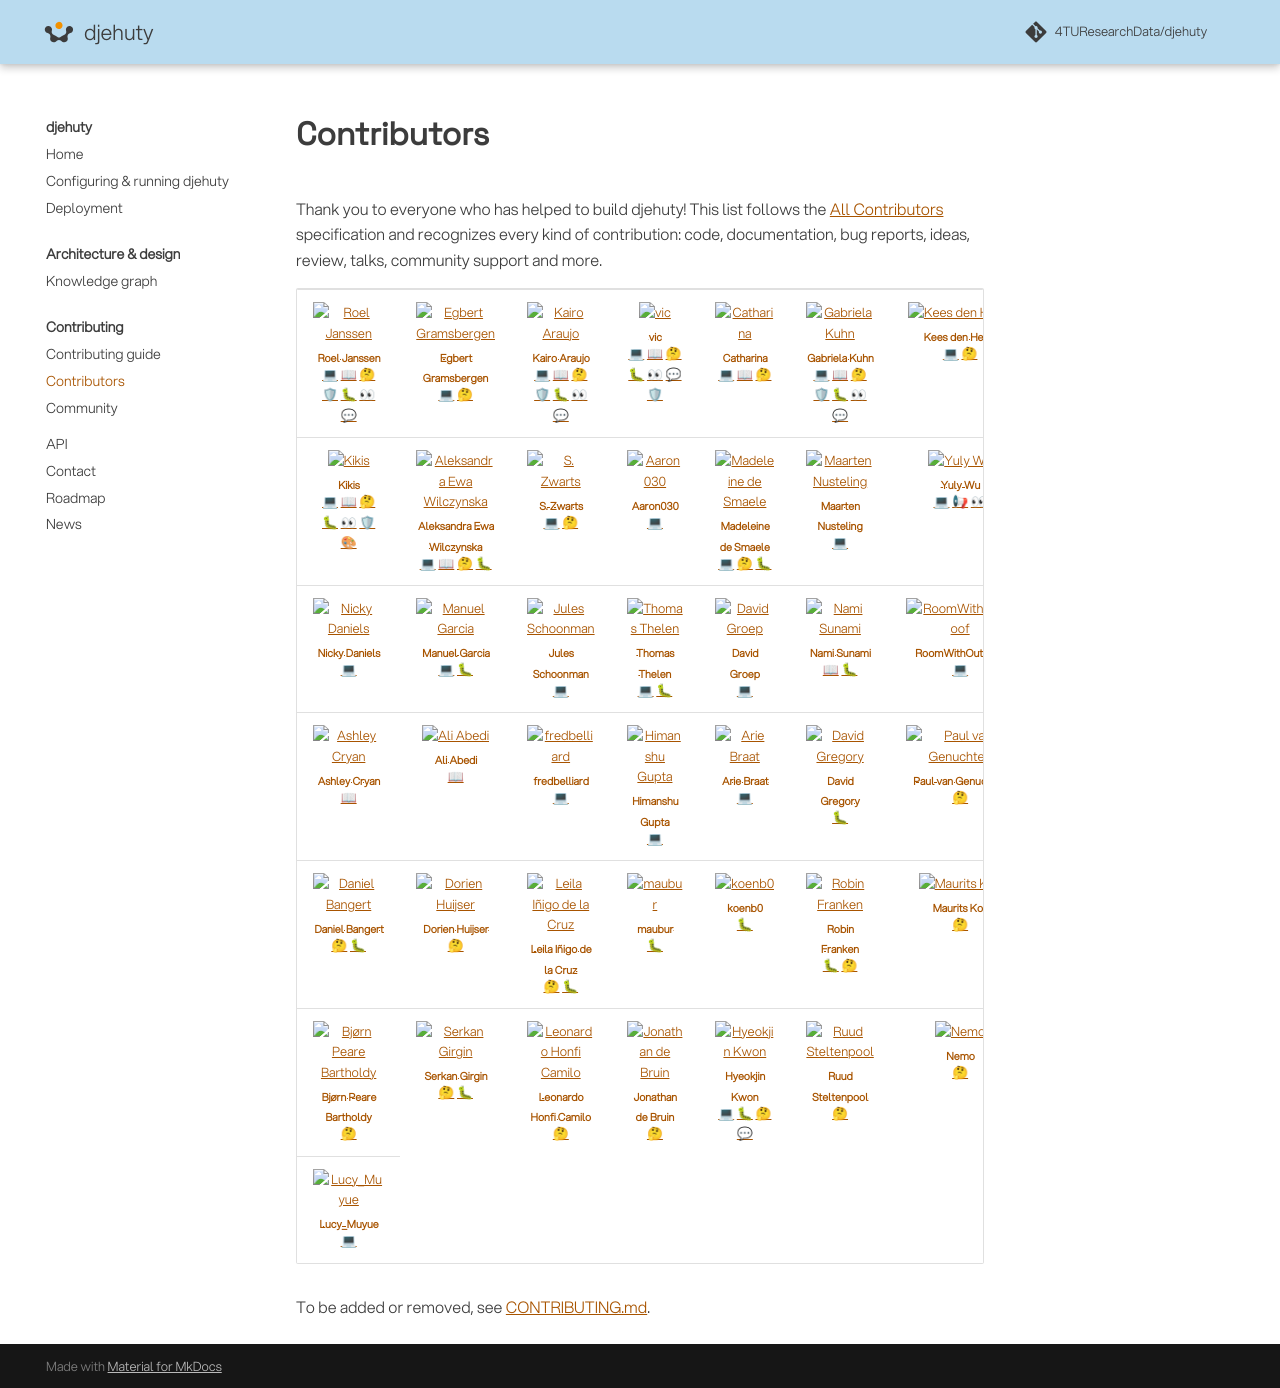

repository: 4TUResearchData/djehuty · page: contributors/index.html · generator: mkdocs

# Contributors

Thank you to everyone who has helped to build djehuty! This list follows the
[All Contributors](https://allcontributors.org/) specification and recognizes
every kind of contribution: code, documentation, bug reports, ideas, review,
talks, community support and more. 

<!-- ALL-CONTRIBUTORS-LIST:START - Do not remove or modify this section -->
<!-- prettier-ignore-start -->
<!-- markdownlint-disable -->
<table>
  <tbody>
    <tr>
      <td align="center" valign="top" width="14.28%"><a href="https://codeberg.org/roelj/"><img src="https://avatars.githubusercontent.com/u/1129198?v=4&size=80" width="80px" height="80px" alt="Roel Janssen"/><br /><sub><b>Roel Janssen</b></sub></a><br /><a href="https://github.com/4TUResearchData/djehuty/commits?author=roelj" title="Code">💻</a> <a href="https://github.com/4TUResearchData/djehuty/commits?author=roelj" title="Documentation">📖</a> <a href="#ideas-roelj" title="Ideas, Planning, & Feedback">🤔</a> <a href="#security-roelj" title="Security">🛡</a> <a href="https://github.com/4TUResearchData/djehuty/issues?q=author%3Aroelj" title="Bug reports">🐛</a> <a href="https://github.com/4TUResearchData/djehuty/pulls?q=is%3Apr+reviewed-by%3Aroelj" title="Reviewed Pull Requests">👀</a> <a href="#question-roelj" title="Answering Questions">💬</a></td>
      <td align="center" valign="top" width="14.28%"><a href="https://github.com/efgramsbergen"><img src="https://avatars.githubusercontent.com/u/12199846?v=4&size=80" width="80px" height="80px" alt="Egbert Gramsbergen"/><br /><sub><b>Egbert Gramsbergen</b></sub></a><br /><a href="https://github.com/4TUResearchData/djehuty/commits?author=efgramsbergen" title="Code">💻</a> <a href="#ideas-efgramsbergen" title="Ideas, Planning, & Feedback">🤔</a></td>
      <td align="center" valign="top" width="14.28%"><a href="http://kairo.dev/"><img src="https://avatars.githubusercontent.com/u/546882?v=4&size=80" width="80px" height="80px" alt="Kairo Araujo"/><br /><sub><b>Kairo Araujo</b></sub></a><br /><a href="https://github.com/4TUResearchData/djehuty/commits?author=kairoaraujo" title="Code">💻</a> <a href="https://github.com/4TUResearchData/djehuty/commits?author=kairoaraujo" title="Documentation">📖</a> <a href="#ideas-kairoaraujo" title="Ideas, Planning, & Feedback">🤔</a> <a href="#security-kairoaraujo" title="Security">🛡</a> <a href="https://github.com/4TUResearchData/djehuty/issues?q=author%3Akairoaraujo" title="Bug reports">🐛</a> <a href="https://github.com/4TUResearchData/djehuty/pulls?q=is%3Apr+reviewed-by%3Akairoaraujo" title="Reviewed Pull Requests">👀</a> <a href="#question-kairoaraujo" title="Answering Questions">💬</a></td>
      <td align="center" valign="top" width="14.28%"><a href="https://github.com/641e16"><img src="https://avatars.githubusercontent.com/u/110847019?v=4&size=80" width="80px" height="80px" alt="vic"/><br /><sub><b>vic</b></sub></a><br /><a href="https://github.com/4TUResearchData/djehuty/commits?author=641e16" title="Code">💻</a> <a href="https://github.com/4TUResearchData/djehuty/commits?author=641e16" title="Documentation">📖</a> <a href="#ideas-641e16" title="Ideas, Planning, & Feedback">🤔</a> <a href="https://github.com/4TUResearchData/djehuty/issues?q=author%3A641e16" title="Bug reports">🐛</a> <a href="https://github.com/4TUResearchData/djehuty/pulls?q=is%3Apr+reviewed-by%3A641e16" title="Reviewed Pull Requests">👀</a> <a href="#question-641e16" title="Answering Questions">💬</a> <a href="#security-641e16" title="Security">🛡</a></td>
      <td align="center" valign="top" width="14.28%"><a href="https://github.com/Damning01"><img src="https://avatars.githubusercontent.com/u/41907730?v=4&size=80" width="80px" height="80px" alt="Catharina"/><br /><sub><b>Catharina</b></sub></a><br /><a href="https://github.com/4TUResearchData/djehuty/commits?author=Damning01" title="Code">💻</a> <a href="https://github.com/4TUResearchData/djehuty/commits?author=Damning01" title="Documentation">📖</a> <a href="#ideas-Damning01" title="Ideas, Planning, & Feedback">🤔</a></td>
      <td align="center" valign="top" width="14.28%"><a href="https://github.com/gabrielakuhn"><img src="https://avatars.githubusercontent.com/u/26652002?v=4&size=80" width="80px" height="80px" alt="Gabriela Kuhn"/><br /><sub><b>Gabriela Kuhn</b></sub></a><br /><a href="https://github.com/4TUResearchData/djehuty/commits?author=gabrielakuhn" title="Code">💻</a> <a href="https://github.com/4TUResearchData/djehuty/commits?author=gabrielakuhn" title="Documentation">📖</a> <a href="#ideas-gabrielakuhn" title="Ideas, Planning, & Feedback">🤔</a> <a href="#security-gabrielakuhn" title="Security">🛡</a> <a href="https://github.com/4TUResearchData/djehuty/issues?q=author%3Agabrielakuhn" title="Bug reports">🐛</a> <a href="https://github.com/4TUResearchData/djehuty/pulls?q=is%3Apr+reviewed-by%3Agabrielakuhn" title="Reviewed Pull Requests">👀</a> <a href="#question-gabrielakuhn" title="Answering Questions">💬</a></td>
      <td align="center" valign="top" width="14.28%"><a href="https://github.com/heijer"><img src="https://avatars.githubusercontent.com/u/4609060?v=4&size=80" width="80px" height="80px" alt="Kees den Heijer"/><br /><sub><b>Kees den Heijer</b></sub></a><br /><a href="https://github.com/4TUResearchData/djehuty/commits?author=heijer" title="Code">💻</a> <a href="#ideas-heijer" title="Ideas, Planning, & Feedback">🤔</a></td>
    </tr>
    <tr>
      <td align="center" valign="top" width="14.28%"><a href="https://github.com/kikisprdx"><img src="https://avatars.githubusercontent.com/u/43969187?v=4&size=80" width="80px" height="80px" alt="Kikis"/><br /><sub><b>Kikis</b></sub></a><br /><a href="https://github.com/4TUResearchData/djehuty/commits?author=kikisprdx" title="Code">💻</a> <a href="https://github.com/4TUResearchData/djehuty/commits?author=kikisprdx" title="Documentation">📖</a> <a href="#ideas-kikisprdx" title="Ideas, Planning, & Feedback">🤔</a> <a href="https://github.com/4TUResearchData/djehuty/issues?q=author%3Akikisprdx" title="Bug reports">🐛</a> <a href="https://github.com/4TUResearchData/djehuty/pulls?q=is%3Apr+reviewed-by%3Akikisprdx" title="Reviewed Pull Requests">👀</a> <a href="#security-kikisprdx" title="Security">🛡</a> <a href="#design-kikisprdx" title="Design">🎨</a></td>
      <td align="center" valign="top" width="14.28%"><a href="https://github.com/alwil"><img src="https://avatars.githubusercontent.com/u/7210572?v=4&size=80" width="80px" height="80px" alt="Aleksandra Ewa Wilczynska"/><br /><sub><b>Aleksandra Ewa Wilczynska</b></sub></a><br /><a href="https://github.com/4TUResearchData/djehuty/commits?author=alwil" title="Code">💻</a> <a href="https://github.com/4TUResearchData/djehuty/commits?author=alwil" title="Documentation">📖</a> <a href="#ideas-alwil" title="Ideas, Planning, & Feedback">🤔</a> <a href="https://github.com/4TUResearchData/djehuty/issues?q=author%3Aalwil" title="Bug reports">🐛</a></td>
      <td align="center" valign="top" width="14.28%"><a href="https://github.com/sfzwarts"><img src="https://avatars.githubusercontent.com/u/103572730?v=4&size=80" width="80px" height="80px" alt="S. Zwarts"/><br /><sub><b>S. Zwarts</b></sub></a><br /><a href="https://github.com/4TUResearchData/djehuty/commits?author=sfzwarts" title="Code">💻</a> <a href="#ideas-sfzwarts" title="Ideas, Planning, & Feedback">🤔</a></td>
      <td align="center" valign="top" width="14.28%"><a href="https://github.com/Aaron030"><img src="https://avatars.githubusercontent.com/u/118688026?v=4&size=80" width="80px" height="80px" alt="Aaron030"/><br /><sub><b>Aaron030</b></sub></a><br /><a href="https://github.com/4TUResearchData/djehuty/commits?author=Aaron030" title="Code">💻</a></td>
      <td align="center" valign="top" width="14.28%"><a href="https://github.com/mdesmaele"><img src="https://avatars.githubusercontent.com/u/43932164?v=4&size=80" width="80px" height="80px" alt="Madeleine de Smaele"/><br /><sub><b>Madeleine de Smaele</b></sub></a><br /><a href="https://github.com/4TUResearchData/djehuty/commits?author=mdesmaele" title="Code">💻</a> <a href="#ideas-mdesmaele" title="Ideas, Planning, & Feedback">🤔</a> <a href="https://github.com/4TUResearchData/djehuty/issues?q=author%3Amdesmaele" title="Bug reports">🐛</a></td>
      <td align="center" valign="top" width="14.28%"><a href="https://nusteling.solutions/"><img src="https://avatars.githubusercontent.com/u/17175959?v=4&size=80" width="80px" height="80px" alt="Maarten Nusteling"/><br /><sub><b>Maarten Nusteling</b></sub></a><br /><a href="https://github.com/4TUResearchData/djehuty/commits?author=nusje2000" title="Code">💻</a></td>
      <td align="center" valign="top" width="14.28%"><a href="https://github.com/sousoura"><img src="https://avatars.githubusercontent.com/u/57204078?v=4&size=80" width="80px" height="80px" alt="Yuly Wu"/><br /><sub><b>Yuly Wu</b></sub></a><br /><a href="https://github.com/4TUResearchData/djehuty/commits?author=sousoura" title="Code">💻</a> <a href="#talk-sousoura" title="Talks">📢</a> <a href="https://github.com/4TUResearchData/djehuty/pulls?q=is%3Apr+reviewed-by%3Asousoura" title="Reviewed Pull Requests">👀</a></td>
    </tr>
    <tr>
      <td align="center" valign="top" width="14.28%"><a href="https://github.com/NickyD-RDM-UHasselt"><img src="https://avatars.githubusercontent.com/u/116874910?v=4&size=80" width="80px" height="80px" alt="Nicky Daniels"/><br /><sub><b>Nicky Daniels</b></sub></a><br /><a href="https://github.com/4TUResearchData/djehuty/commits?author=NickyD-RDM-UHasselt" title="Code">💻</a></td>
      <td align="center" valign="top" width="14.28%"><a href="https://github.com/manuGil"><img src="https://avatars.githubusercontent.com/u/8195424?v=4&size=80" width="80px" height="80px" alt="Manuel Garcia"/><br /><sub><b>Manuel Garcia</b></sub></a><br /><a href="https://github.com/4TUResearchData/djehuty/commits?author=manuGil" title="Code">💻</a> <a href="https://github.com/4TUResearchData/djehuty/issues?q=author%3AmanuGil" title="Bug reports">🐛</a></td>
      <td align="center" valign="top" width="14.28%"><a href="https://sammeltassen.nl/"><img src="https://avatars.githubusercontent.com/u/747644?v=4&size=80" width="80px" height="80px" alt="Jules Schoonman"/><br /><sub><b>Jules Schoonman</b></sub></a><br /><a href="https://github.com/4TUResearchData/djehuty/commits?author=sammeltassen" title="Code">💻</a></td>
      <td align="center" valign="top" width="14.28%"><a href="https://github.com/ThomasThelen"><img src="https://avatars.githubusercontent.com/u/9289652?v=4&size=80" width="80px" height="80px" alt="Thomas Thelen"/><br /><sub><b>Thomas Thelen</b></sub></a><br /><a href="https://github.com/4TUResearchData/djehuty/commits?author=ThomasThelen" title="Code">💻</a> <a href="https://github.com/4TUResearchData/djehuty/issues?q=author%3AThomasThelen" title="Bug reports">🐛</a></td>
      <td align="center" valign="top" width="14.28%"><a href="https://www.nikhef.nl/~davidg/"><img src="https://avatars.githubusercontent.com/u/2598240?v=4&size=80" width="80px" height="80px" alt="David Groep"/><br /><sub><b>David Groep</b></sub></a><br /><a href="https://github.com/4TUResearchData/djehuty/commits?author=dlgroep" title="Code">💻</a></td>
      <td align="center" valign="top" width="14.28%"><a href="https://github.com/nsunami"><img src="https://avatars.githubusercontent.com/u/17035406?v=4&size=80" width="80px" height="80px" alt="Nami Sunami"/><br /><sub><b>Nami Sunami</b></sub></a><br /><a href="https://github.com/4TUResearchData/djehuty/commits?author=nsunami" title="Documentation">📖</a> <a href="https://github.com/4TUResearchData/djehuty/issues?q=author%3Ansunami" title="Bug reports">🐛</a></td>
      <td align="center" valign="top" width="14.28%"><a href="https://fresh-accordion-06a.notion.site/Jiayi-Du-1817075e92978076b95cf9d90fb5eceb"><img src="https://avatars.githubusercontent.com/u/166608075?v=4&size=80" width="80px" height="80px" alt="RoomWithOutRoof"/><br /><sub><b>RoomWithOutRoof</b></sub></a><br /><a href="https://github.com/4TUResearchData/djehuty/commits?author=Jah-yee" title="Code">💻</a></td>
    </tr>
    <tr>
      <td align="center" valign="top" width="14.28%"><a href="https://github.com/aecryan"><img src="https://avatars.githubusercontent.com/u/70262847?v=4&size=80" width="80px" height="80px" alt="Ashley Cryan"/><br /><sub><b>Ashley Cryan</b></sub></a><br /><a href="https://github.com/4TUResearchData/djehuty/commits?author=aecryan" title="Documentation">📖</a></td>
      <td align="center" valign="top" width="14.28%"><a href="https://www.linkedin.com/in/aliabedi97"><img src="https://avatars.githubusercontent.com/u/30368346?v=4&size=80" width="80px" height="80px" alt="Ali Abedi"/><br /><sub><b>Ali Abedi</b></sub></a><br /><a href="https://github.com/4TUResearchData/djehuty/commits?author=xerophileshark" title="Documentation">📖</a></td>
      <td align="center" valign="top" width="14.28%"><a href="https://github.com/fredbelliard"><img src="https://avatars.githubusercontent.com/u/100927928?v=4&size=80" width="80px" height="80px" alt="fredbelliard"/><br /><sub><b>fredbelliard</b></sub></a><br /><a href="https://github.com/4TUResearchData/djehuty/commits?author=fredbelliard" title="Code">💻</a></td>
      <td align="center" valign="top" width="14.28%"><a href="https://github.com/tambakoo"><img src="https://avatars.githubusercontent.com/u/31440367?v=4&size=80" width="80px" height="80px" alt="Himanshu Gupta"/><br /><sub><b>Himanshu Gupta</b></sub></a><br /><a href="https://github.com/4TUResearchData/djehuty/commits?author=tambakoo" title="Code">💻</a></td>
      <td align="center" valign="top" width="14.28%"><a href="https://github.com/abraat"><img src="https://avatars.githubusercontent.com/u/18719583?v=4&size=80" width="80px" height="80px" alt="Arie Braat"/><br /><sub><b>Arie Braat</b></sub></a><br /><a href="https://github.com/4TUResearchData/djehuty/commits?author=abraat" title="Code">💻</a></td>
      <td align="center" valign="top" width="14.28%"><a href="https://github.com/DGregory-ERM"><img src="https://avatars.githubusercontent.com/u/133037586?v=4&size=80" width="80px" height="80px" alt="David Gregory"/><br /><sub><b>David Gregory</b></sub></a><br /><a href="https://github.com/4TUResearchData/djehuty/issues?q=author%3ADGregory-ERM" title="Bug reports">🐛</a></td>
      <td align="center" valign="top" width="14.28%"><a href="https://orcid.org/0000-0002-4789-174X"><img src="https://avatars.githubusercontent.com/u/299829?v=4&size=80" width="80px" height="80px" alt="Paul van Genuchten"/><br /><sub><b>Paul van Genuchten</b></sub></a><br /><a href="#ideas-pvgenuchten" title="Ideas, Planning, & Feedback">🤔</a></td>
    </tr>
    <tr>
      <td align="center" valign="top" width="14.28%"><a href="http://danielbangert.com/"><img src="https://avatars.githubusercontent.com/u/22785903?v=4&size=80" width="80px" height="80px" alt="Daniel Bangert"/><br /><sub><b>Daniel Bangert</b></sub></a><br /><a href="#ideas-danielbangert" title="Ideas, Planning, & Feedback">🤔</a> <a href="https://github.com/4TUResearchData/djehuty/issues?q=author%3Adanielbangert" title="Bug reports">🐛</a></td>
      <td align="center" valign="top" width="14.28%"><a href="https://github.com/DorienHuijser"><img src="https://avatars.githubusercontent.com/u/58177697?v=4&size=80" width="80px" height="80px" alt="Dorien Huijser"/><br /><sub><b>Dorien Huijser</b></sub></a><br /><a href="#ideas-DorienHuijser" title="Ideas, Planning, & Feedback">🤔</a></td>
      <td align="center" valign="top" width="14.28%"><a href="https://github.com/leilaicruz"><img src="https://avatars.githubusercontent.com/u/11459658?v=4&size=80" width="80px" height="80px" alt="Leila Iñigo de la Cruz"/><br /><sub><b>Leila Iñigo de la Cruz</b></sub></a><br /><a href="#ideas-leilaicruz" title="Ideas, Planning, & Feedback">🤔</a> <a href="https://github.com/4TUResearchData/djehuty/issues?q=author%3Aleilaicruz" title="Bug reports">🐛</a></td>
      <td align="center" valign="top" width="14.28%"><a href="https://github.com/maubur"><img src="https://avatars.githubusercontent.com/u/117270676?v=4&size=80" width="80px" height="80px" alt="maubur"/><br /><sub><b>maubur</b></sub></a><br /><a href="https://github.com/4TUResearchData/djehuty/issues?q=author%3Amaubur" title="Bug reports">🐛</a></td>
      <td align="center" valign="top" width="14.28%"><a href="https://github.com/koenb0"><img src="https://avatars.githubusercontent.com/u/278103558?v=4&size=80" width="80px" height="80px" alt="koenb0"/><br /><sub><b>koenb0</b></sub></a><br /><a href="https://github.com/4TUResearchData/djehuty/issues?q=author%3Akoenb0" title="Bug reports">🐛</a></td>
      <td align="center" valign="top" width="14.28%"><a href="https://github.com/rmfranken"><img src="https://avatars.githubusercontent.com/u/77491494?v=4&size=80" width="80px" height="80px" alt="Robin Franken"/><br /><sub><b>Robin Franken</b></sub></a><br /><a href="https://github.com/4TUResearchData/djehuty/issues?q=author%3Armfranken" title="Bug reports">🐛</a> <a href="#ideas-rmfranken" title="Ideas, Planning, & Feedback">🤔</a></td>
      <td align="center" valign="top" width="14.28%"><a href="https://github.com/mwakok"><img src="https://avatars.githubusercontent.com/u/15414938?v=4&size=80" width="80px" height="80px" alt="Maurits Kok"/><br /><sub><b>Maurits Kok</b></sub></a><br /><a href="#ideas-mwakok" title="Ideas, Planning, & Feedback">🤔</a></td>
    </tr>
    <tr>
      <td align="center" valign="top" width="14.28%"><a href="https://github.com/bbartholdy"><img src="https://avatars.githubusercontent.com/u/47455812?v=4&size=80" width="80px" height="80px" alt="Bjørn Peare Bartholdy"/><br /><sub><b>Bjørn Peare Bartholdy</b></sub></a><br /><a href="#ideas-bbartholdy" title="Ideas, Planning, & Feedback">🤔</a></td>
      <td align="center" valign="top" width="14.28%"><a href="https://github.com/girgink"><img src="https://avatars.githubusercontent.com/u/60239230?v=4&size=80" width="80px" height="80px" alt="Serkan Girgin"/><br /><sub><b>Serkan Girgin</b></sub></a><br /><a href="#ideas-girgink" title="Ideas, Planning, & Feedback">🤔</a> <a href="https://github.com/4TUResearchData/djehuty/issues?q=author%3Agirgink" title="Bug reports">🐛</a></td>
      <td align="center" valign="top" width="14.28%"><a href="https://github.com/lhcamilo"><img src="https://avatars.githubusercontent.com/u/2326572?v=4&size=80" width="80px" height="80px" alt="Leonardo Honfi Camilo"/><br /><sub><b>Leonardo Honfi Camilo</b></sub></a><br /><a href="#ideas-lhcamilo" title="Ideas, Planning, & Feedback">🤔</a></td>
      <td align="center" valign="top" width="14.28%"><a href="https://github.com/J535D165"><img src="https://avatars.githubusercontent.com/u/12981139?v=4&size=80" width="80px" height="80px" alt="Jonathan de Bruin"/><br /><sub><b>Jonathan de Bruin</b></sub></a><br /><a href="#ideas-J535D165" title="Ideas, Planning, & Feedback">🤔</a></td>
      <td align="center" valign="top" width="14.28%"><a href="https://github.com/H-Kwon"><img src="https://avatars.githubusercontent.com/u/34452077?v=4&size=80" width="80px" height="80px" alt="Hyeokjin Kwon"/><br /><sub><b>Hyeokjin Kwon</b></sub></a><br /><a href="https://github.com/4TUResearchData/djehuty/commits?author=H-Kwon" title="Code">💻</a> <a href="https://github.com/4TUResearchData/djehuty/issues?q=author%3AH-Kwon" title="Bug reports">🐛</a> <a href="#ideas-H-Kwon" title="Ideas, Planning, & Feedback">🤔</a> <a href="#question-H-Kwon" title="Answering Questions">💬</a></td>
      <td align="center" valign="top" width="14.28%"><a href="http://steltenpower.com/"><img src="https://avatars.githubusercontent.com/u/2406187?v=4&size=80" width="80px" height="80px" alt="Ruud Steltenpool"/><br /><sub><b>Ruud Steltenpool</b></sub></a><br /><a href="#ideas-steltenpower" title="Ideas, Planning, & Feedback">🤔</a></td>
      <td align="center" valign="top" width="14.28%"><a href="https://bsky.app/profile/cursed-tubule.bsky.social"><img src="https://avatars.githubusercontent.com/u/8851596?v=4&size=80" width="80px" height="80px" alt="Nemo"/><br /><sub><b>Nemo</b></sub></a><br /><a href="#ideas-NemoAndrea" title="Ideas, Planning, & Feedback">🤔</a></td>
    </tr>
    <tr>
      <td align="center" valign="top" width="14.28%"><a href="https://github.com/lucy-muyue"><img src="https://avatars.githubusercontent.com/u/150051286?v=4&size=80" width="80px" height="80px" alt="Lucy_Muyue"/><br /><sub><b>Lucy_Muyue</b></sub></a><br /><a href="https://github.com/4TUResearchData/djehuty/commits?author=lucy-muyue" title="Code">💻</a></td>
    </tr>
  </tbody>
</table>

<!-- markdownlint-restore -->
<!-- prettier-ignore-end -->

<!-- ALL-CONTRIBUTORS-LIST:END -->

To be added or removed, see [CONTRIBUTING.md](https://github.com/4TUResearchData/djehuty/blob/main/CONTRIBUTING.md#recognition-of-contributions).
